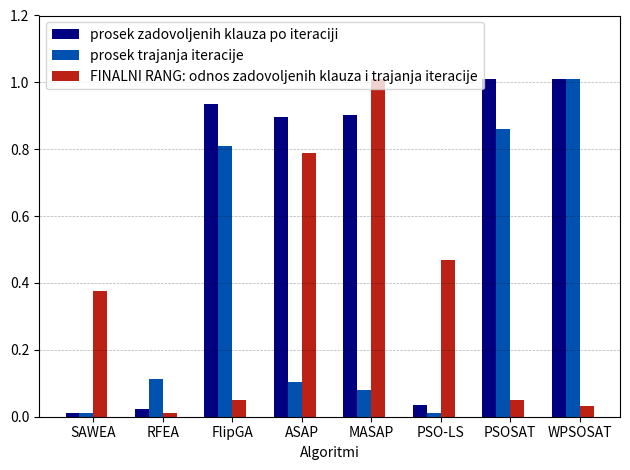

Here is the Python script that generated this plot:
#!/usr/bin/env python3
# -*- coding: utf-8 -*-

import numpy as np
import matplotlib.pyplot as plt

def norm(x, alfa = 0):
    return (x - np.min(x)) / (np.max(x) - np.min(x)) + alfa

#prosecno zadovoljeno klauza po jednoj iteraciji
num_sat = np.array([407.0, 407.40, 436.35, 435.07, 435.30, 407.75, 438.69, 438.70])
#prosecno vreme jedne iteracije
time = np.array([0.01, 1.11, 8.64, 1.01, 0.77, 0.02, 9.18, 10.81])

norm_num_sat = norm(num_sat, 0.01)
norm_time = norm(time, 0.01)
result = norm(norm(num_sat,0.09)/norm(time,0.02), 0.01)

print(norm_num_sat)
print(norm_time)
print(result)

data = np.transpose(np.vstack((norm_num_sat, norm_time, result)))

print(data)

length = len(data)
x_labels = ['SAWEA', 'RFEA', 'FlipGA', 'ASAP', 'MASAP', 'PSO-LS', 'PSOSAT', 'WPSOSAT']

# Set plot parameters
fig, ax = plt.subplots()
width = 0.2 # width of bar
x = np.arange(length)

ax.bar(x, data[:,0], width, color='#000080', label='prosek zadovoljenih klauza po iteraciji')
ax.bar(x + width, data[:,1], width, color='#0151B1', label='prosek trajanja iteracije')
ax.bar(x + (2 * width), data[:,2], width, color='#BB2115', label='FINALNI RANG: odnos zadovoljenih klauza i trajanja iteracije')

ax.set_ylim(0, 1.2)
ax.set_xticks(x + width + width/2)
ax.set_xticklabels(x_labels)
ax.set_xlabel('Algoritmi')
#ax.set_title('Title')
ax.legend()
plt.grid(True, 'major', 'y', ls='--', lw=.5, c='k', alpha=.3)

fig.tight_layout()
plt.show()
